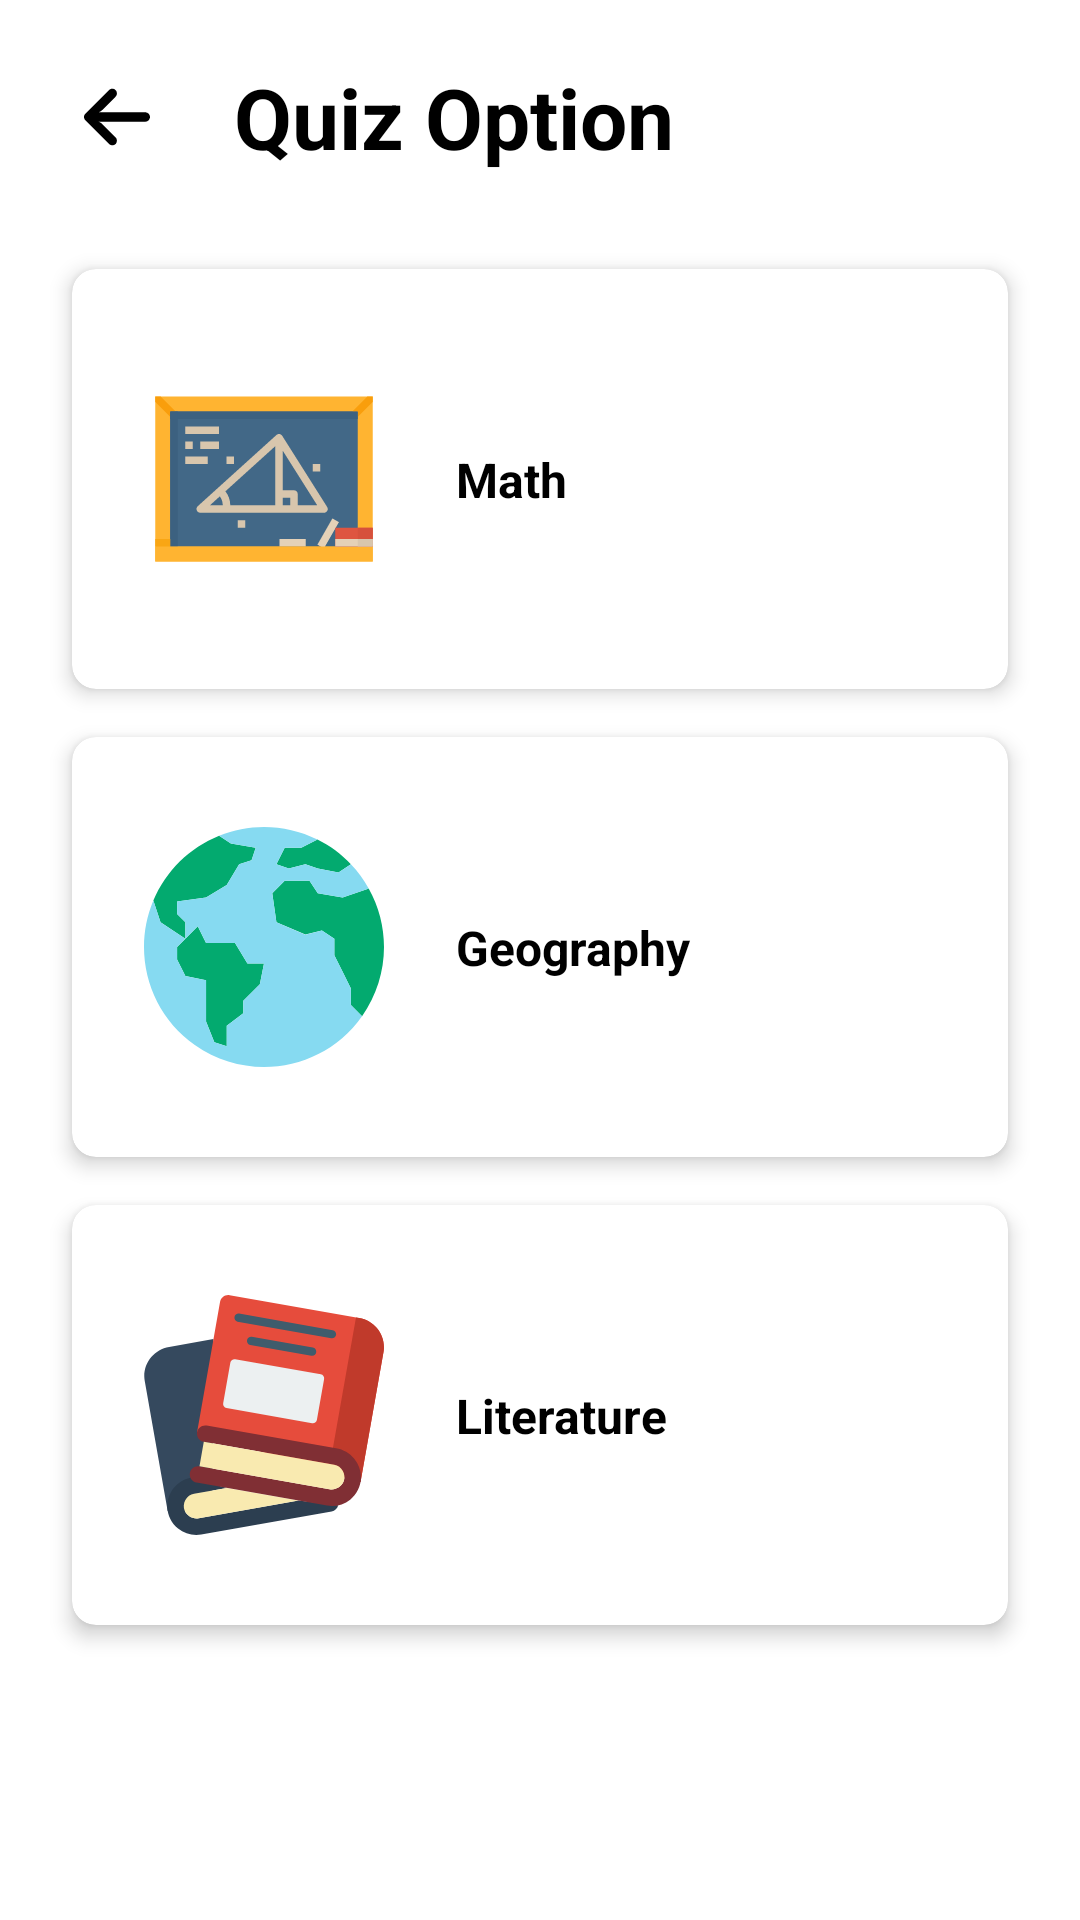

Write the Android layout XML for this screen, with the resource values it uses.
<!-- AndroidManifest.xml: application theme Theme.QuizGame -->
<!-- res/layout/activity_quiz_option.xml -->
<?xml version="1.0" encoding="utf-8"?>

<androidx.constraintlayout.widget.ConstraintLayout xmlns:android="http://schemas.android.com/apk/res/android"
    xmlns:app="http://schemas.android.com/apk/res-auto"
    xmlns:tools="http://schemas.android.com/tools"
    android:layout_width="match_parent"
    android:layout_height="match_parent"
    tools:context=".OptionActivity">


    <ImageView
        android:id="@+id/imageViewQuizOption"
        android:layout_width="30dp"
        android:layout_height="30dp"
        android:layout_marginStart="24dp"
        android:layout_marginTop="24dp"
        android:background="?selectableItemBackgroundBorderless"
        android:padding="4dp"
        app:layout_constraintStart_toStartOf="parent"
        app:layout_constraintTop_toTopOf="parent"
        app:srcCompat="@drawable/arrow"
        app:tint="@color/black" />

    <TextView
        android:id="@+id/textView"
        android:layout_width="wrap_content"
        android:layout_height="wrap_content"
        android:layout_marginStart="24dp"
        android:text="Quiz Option"
        style="@style/titleTextStyle"
        app:layout_constraintBottom_toBottomOf="@+id/imageViewQuizOption"
        app:layout_constraintStart_toEndOf="@+id/imageViewQuizOption"
        app:layout_constraintTop_toTopOf="@+id/imageViewQuizOption" />

    <androidx.cardview.widget.CardView
        android:id="@+id/cvMath"
        style="@style/cardViewStyle"
        android:layout_width="match_parent"
        android:layout_height="@dimen/home_card_height"
        android:layout_marginStart="24dp"
        android:layout_marginTop="32dp"
        android:layout_marginEnd="24dp"
        app:layout_constraintEnd_toEndOf="parent"
        app:layout_constraintStart_toStartOf="parent"
        app:layout_constraintTop_toBottomOf="@+id/textView">


        <androidx.constraintlayout.widget.ConstraintLayout
            android:layout_width="match_parent"
            android:layout_height="match_parent">


            <ImageView
                android:id="@+id/imageView8"
                android:layout_width="@dimen/start_quiz_image_view_size"
                android:layout_height="@dimen/start_quiz_image_view_size"
                android:layout_marginStart="24dp"
                app:layout_constraintBottom_toBottomOf="parent"
                app:layout_constraintStart_toStartOf="parent"
                app:layout_constraintTop_toTopOf="parent"
                app:srcCompat="@drawable/blackboard" />

            <TextView
                android:id="@+id/textView3"
                android:layout_width="wrap_content"
                android:layout_height="wrap_content"
                android:layout_marginStart="24dp"
                android:text="Math"
                style="@style/categoryHeadingTextStyle"
                app:layout_constraintBottom_toBottomOf="@+id/imageView8"
                app:layout_constraintStart_toEndOf="@+id/imageView8"
                app:layout_constraintTop_toTopOf="@+id/imageView8" />
        </androidx.constraintlayout.widget.ConstraintLayout>
    </androidx.cardview.widget.CardView>


    <androidx.cardview.widget.CardView
        android:id="@+id/cvGeography"
        style="@style/cardViewStyle"
        android:layout_width="0dp"
        android:layout_height="@dimen/home_card_height"
        android:layout_marginTop="16dp"
        app:layout_constraintEnd_toEndOf="@+id/cvMath"
        app:layout_constraintStart_toStartOf="@+id/cvMath"
        app:layout_constraintTop_toBottomOf="@+id/cvMath">


        <androidx.constraintlayout.widget.ConstraintLayout
            android:layout_width="match_parent"
            android:layout_height="match_parent">


            <ImageView
                android:id="@+id/imageView7"
                android:layout_width="@dimen/start_quiz_image_view_size"
                android:layout_height="@dimen/start_quiz_image_view_size"
                android:layout_marginStart="24dp"
                app:layout_constraintBottom_toBottomOf="parent"
                app:layout_constraintStart_toStartOf="parent"
                app:layout_constraintTop_toTopOf="parent"
                app:srcCompat="@drawable/worldwide" />

            <TextView
                android:id="@+id/textView6"
                android:layout_width="wrap_content"
                android:layout_height="wrap_content"
                android:layout_marginStart="24dp"
                android:text="Geography"
                style="@style/categoryHeadingTextStyle"
                app:layout_constraintBottom_toBottomOf="@+id/imageView7"
                app:layout_constraintStart_toEndOf="@+id/imageView7"
                app:layout_constraintTop_toTopOf="@+id/imageView7" />
        </androidx.constraintlayout.widget.ConstraintLayout>
    </androidx.cardview.widget.CardView>

    <androidx.cardview.widget.CardView
        android:id="@+id/cvLiterature"
        style="@style/cardViewStyle"
        android:layout_width="0dp"
        android:layout_height="@dimen/home_card_height"
        android:layout_marginTop="16dp"
        app:layout_constraintEnd_toEndOf="@+id/cvGeography"
        app:layout_constraintStart_toStartOf="@+id/cvGeography"
        app:layout_constraintTop_toBottomOf="@+id/cvGeography">


        <androidx.constraintlayout.widget.ConstraintLayout
            android:layout_width="match_parent"
            android:layout_height="match_parent">


            <ImageView
                android:id="@+id/imageView9"
                android:layout_width="@dimen/start_quiz_image_view_size"
                android:layout_height="@dimen/start_quiz_image_view_size"
                android:layout_marginStart="24dp"
                app:layout_constraintBottom_toBottomOf="parent"
                app:layout_constraintStart_toStartOf="parent"
                app:layout_constraintTop_toTopOf="parent"
                app:srcCompat="@drawable/book" />

            <TextView
                android:id="@+id/textView7"
                style="@style/categoryHeadingTextStyle"
                android:layout_width="wrap_content"
                android:layout_height="wrap_content"
                android:layout_marginStart="24dp"
                android:text="Literature"
                app:layout_constraintBottom_toBottomOf="@+id/imageView9"
                app:layout_constraintStart_toEndOf="@+id/imageView9"
                app:layout_constraintTop_toTopOf="@+id/imageView9" />
        </androidx.constraintlayout.widget.ConstraintLayout>
    </androidx.cardview.widget.CardView>
</androidx.constraintlayout.widget.ConstraintLayout>
<!-- resources referenced by this layout -->
<resources>
  <color name="black">#FF000000</color>
  <dimen name="home_card_height">140dp</dimen>
  <dimen name="start_quiz_image_view_size">80dp</dimen>
  <!-- drawable arrow (drawable) -->
  <vector xmlns:android="http://schemas.android.com/apk/res/android"
      android:width="447.243dp"
      android:height="447.243dp"
      android:viewportWidth="447.243"
      android:viewportHeight="447.243">
      <path
          android:fillColor="#FF000000"
          android:pathData="M420.361,192.229c-1.83,-0.297 -3.682,-0.434 -5.535,-0.41H99.305l6.88,-3.2c6.725,-3.183 12.843,-7.515 18.08,-12.8l88.48,-88.48c11.653,-11.124 13.611,-29.019 4.64,-42.4c-10.441,-14.259 -30.464,-17.355 -44.724,-6.914c-1.152,0.844 -2.247,1.764 -3.276,2.754l-160,160C-3.119,213.269 -3.13,233.53 9.36,246.034c0.008,0.008 0.017,0.017 0.025,0.025l160,160c12.514,12.479 32.775,12.451 45.255,-0.063c0.982,-0.985 1.899,-2.033 2.745,-3.137c8.971,-13.381 7.013,-31.276 -4.64,-42.4l-88.32,-88.64c-4.695,-4.7 -10.093,-8.641 -16,-11.68l-9.6,-4.32h314.24c16.347,0.607 30.689,-10.812 33.76,-26.88C449.654,211.494 437.806,195.059 420.361,192.229z"/>
  </vector>
  <!-- drawable blackboard: vector/xml drawable (drawable, 4051 chars, omitted) -->
  <!-- drawable book: vector/xml drawable (drawable, 3890 chars, omitted) -->
  <!-- drawable worldwide: vector/xml drawable (drawable, 2460 chars, omitted) -->
  <style name="cardViewStyle">
          <item name="cardCornerRadius">8dp</item>
          <item name="android:foreground">?selectableItemBackground</item>
          <item name="cardElevation">4dp</item>
          <item name="cardBackgroundColor">@color/white</item>
      </style>
  <style name="categoryHeadingTextStyle">
          <item name="android:textColor">@color/black</item>
          <item name="android:textSize">16sp</item>
          <item name="android:textStyle">bold</item>
      </style>
  <style name="titleTextStyle">
          <item name="android:textSize">28sp</item>
          <item name="android:textColor">@color/black</item>
          <item name="android:textStyle">bold</item>
      </style>
  <style name="Theme.QuizGame" parent="Theme.MaterialComponents.DayNight.NoActionBar">
          
          <item name="colorPrimary">@color/purple_500</item>
          <item name="colorPrimaryVariant">@color/purple_700</item>
          <item name="colorOnPrimary">@color/white</item>
          
          <item name="colorSecondary">@color/teal_200</item>
          <item name="colorSecondaryVariant">@color/teal_700</item>
          <item name="colorOnSecondary">@color/black</item>
          
          <item name="android:statusBarColor" tools:targetApi="l">?attr/colorPrimaryVariant</item>
          
      </style>
  <color name="white">#FFFFFFFF</color>
  <color name="purple_500">#FF6200EE</color>
  <color name="purple_700">#FF3700B3</color>
  <color name="teal_200">#FF03DAC5</color>
  <color name="teal_700">#FF018786</color>
</resources>
